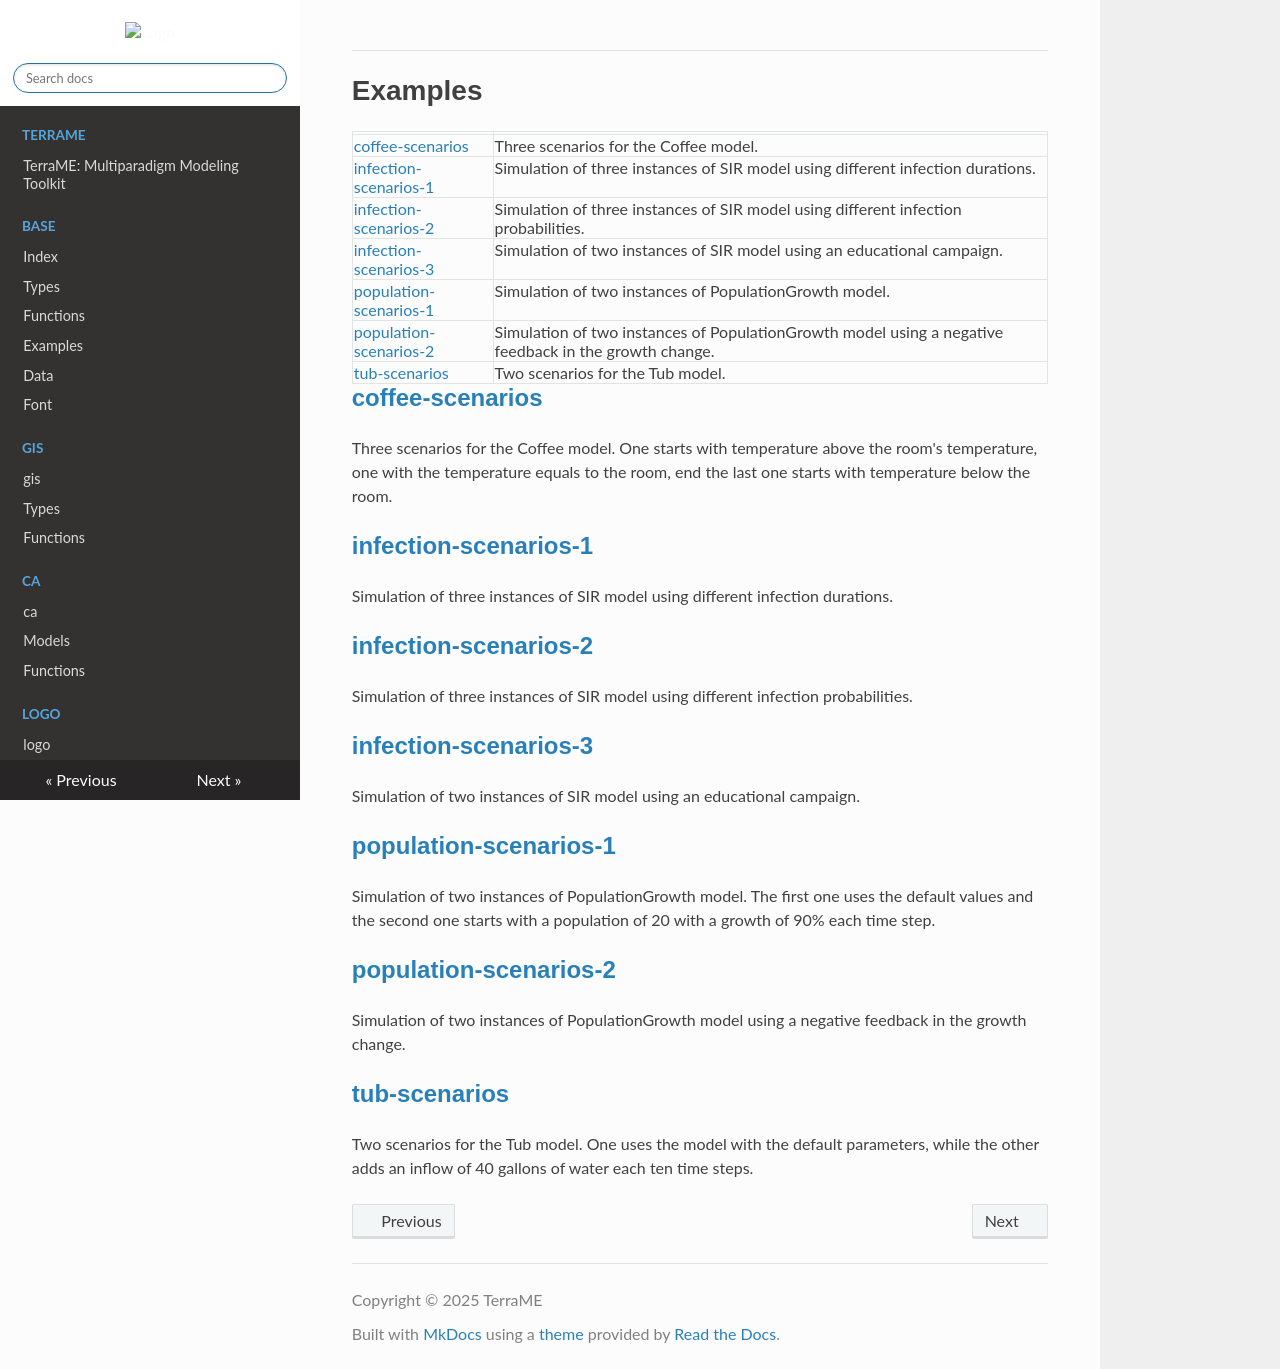

repository: TerraME/webpage · page: package/sysdyn/examples/index.html · generator: mkdocs

# Examples

|   |   |
|---|---|
|[coffee-scenarios](#coffee-scenarios)|Three scenarios for the Coffee model.|
|[infection-scenarios-1](#infection-scenarios-1)|Simulation of three instances of SIR model using different infection durations.|
|[infection-scenarios-2](#infection-scenarios-2)|Simulation of three instances of SIR model using different infection probabilities.|
|[infection-scenarios-3](#infection-scenarios-3)|Simulation of two instances of SIR model using an educational campaign.|
|[population-scenarios-1](#population-scenarios-1)|Simulation of two instances of PopulationGrowth model.|
|[population-scenarios-2](#population-scenarios-2)|Simulation of two instances of PopulationGrowth model using a negative feedback in the growth change.|
|[tub-scenarios](#tub-scenarios)|Two scenarios for the Tub model.|

## [coffee-scenarios](../examples/coffee-scenarios.lua)

Three scenarios for the Coffee model. One starts with temperature above the room's temperature, one with the temperature equals to the room, end the last one starts with temperature below the room.  
  

## [infection-scenarios-1](../examples/infection-scenarios-1.lua)

Simulation of three instances of SIR model using different infection durations.  
  

## [infection-scenarios-2](../examples/infection-scenarios-2.lua)

Simulation of three instances of SIR model using different infection probabilities.  
  

## [infection-scenarios-3](../examples/infection-scenarios-3.lua)

Simulation of two instances of SIR model using an educational campaign.  
  

## [population-scenarios-1](../examples/population-scenarios-1.lua)

Simulation of two instances of PopulationGrowth model. The first one uses the default values and the second one starts with a population of 20 with a growth of 90% each time step.  
  

## [population-scenarios-2](../examples/population-scenarios-2.lua)

Simulation of two instances of PopulationGrowth model using a negative feedback in the growth change.  
  

## [tub-scenarios](../examples/tub-scenarios.lua)

Two scenarios for the Tub model. One uses the model with the default parameters, while the other adds an inflow of 40 gallons of water each ten time steps.
